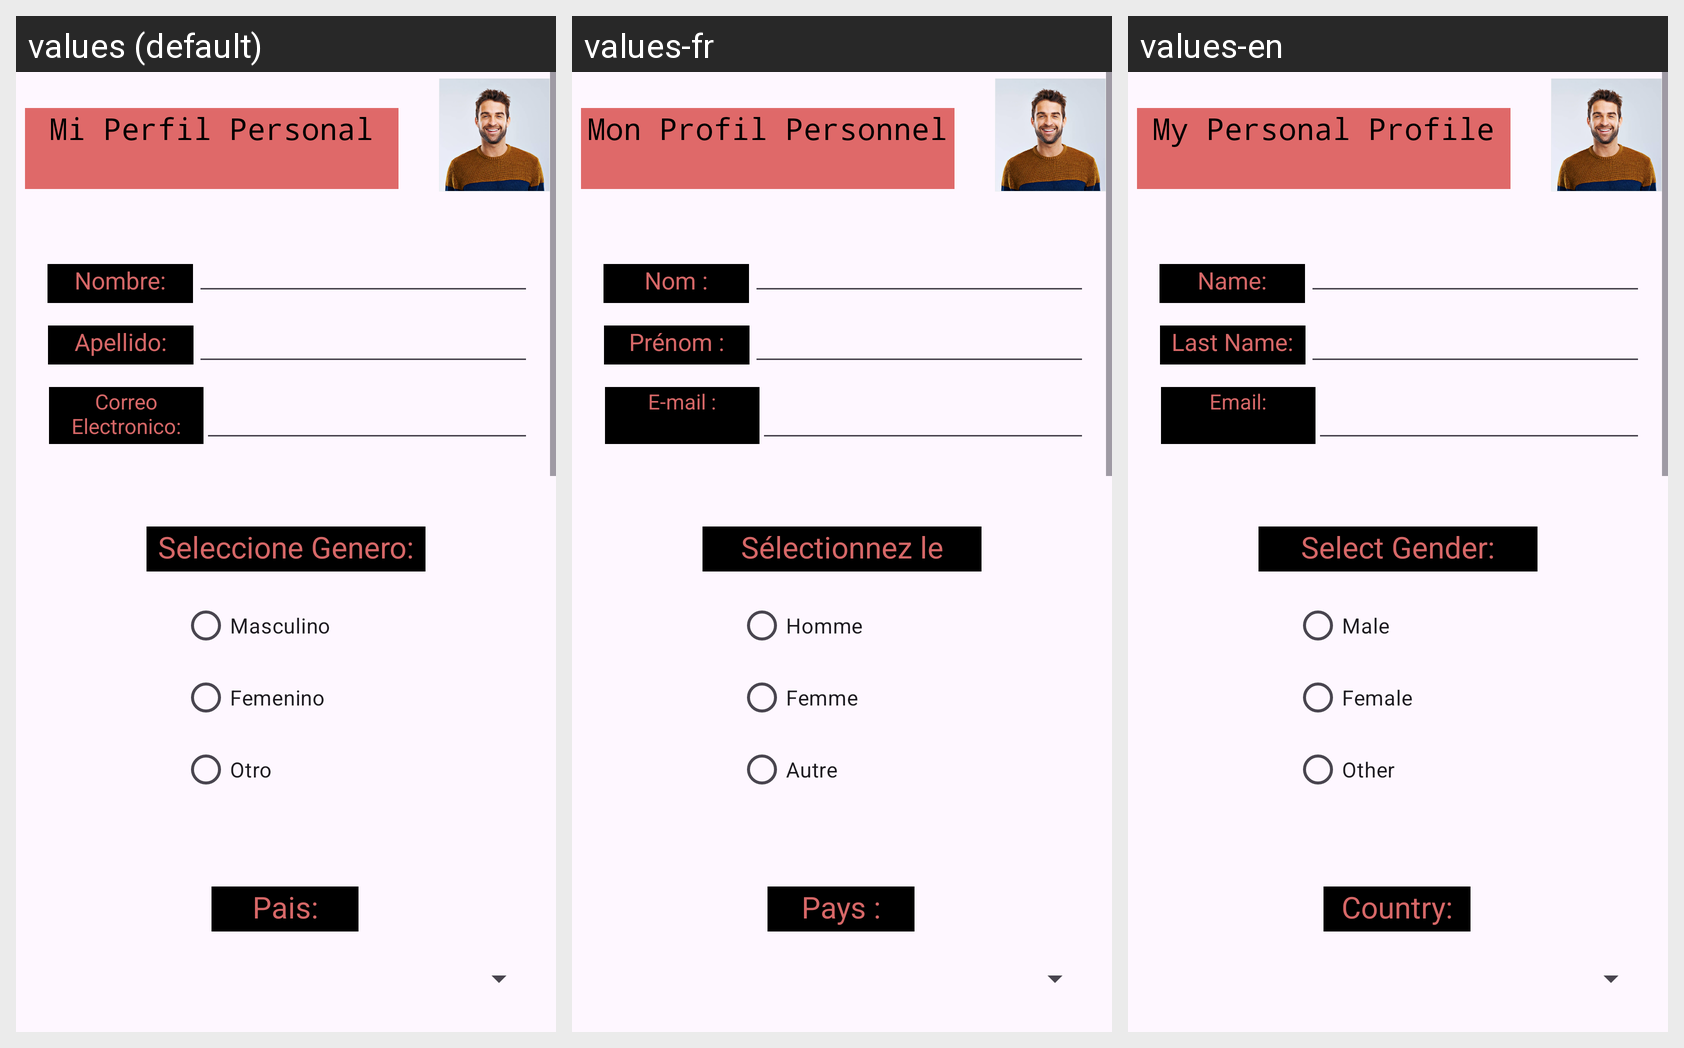

The same Android screen rendered under several of its app's locales, left to right. List the strings drawn on it with the default value and each locale's translation.
Android screen res/layout/activity_main.xml rendered under 3 locales, left to right: values (default), values-fr, values-en. Device: Nexus 5 (rendered at 1080×1920; each locale shown at half size, 540×960, under a caption strip naming it); theme Theme.AplicacionPerfilPersonal.
Strings drawn on this screen, with the default value and each locale's value (text and hints the layout hard-codes, and strings that could not be matched under every locale, appear in the picture but are not listed):

mi_perfil_personal
  values: Mi Perfil Personal
  values-fr: Mon Profil Personnel
  values-en: My Personal Profile

nombre
  values: Nombre:
  values-fr: Nom :
  values-en: Name:

apellido
  values: Apellido:
  values-fr: Prénom :
  values-en: Last Name:

correo_electronico
  values: Correo Electronico:
  values-fr: E-mail :
  values-en: Email:

seleccione_genero
  values: Seleccione Genero:
  values-fr: Sélectionnez le Genre :
  values-en: Select Gender:

masculino
  values: Masculino
  values-fr: Homme
  values-en: Male

femenino
  values: Femenino
  values-fr: Femme
  values-en: Female

otro
  values: Otro
  values-fr: Autre
  values-en: Other

pais
  values: Pais:
  values-fr: Pays :
  values-en: Country:
